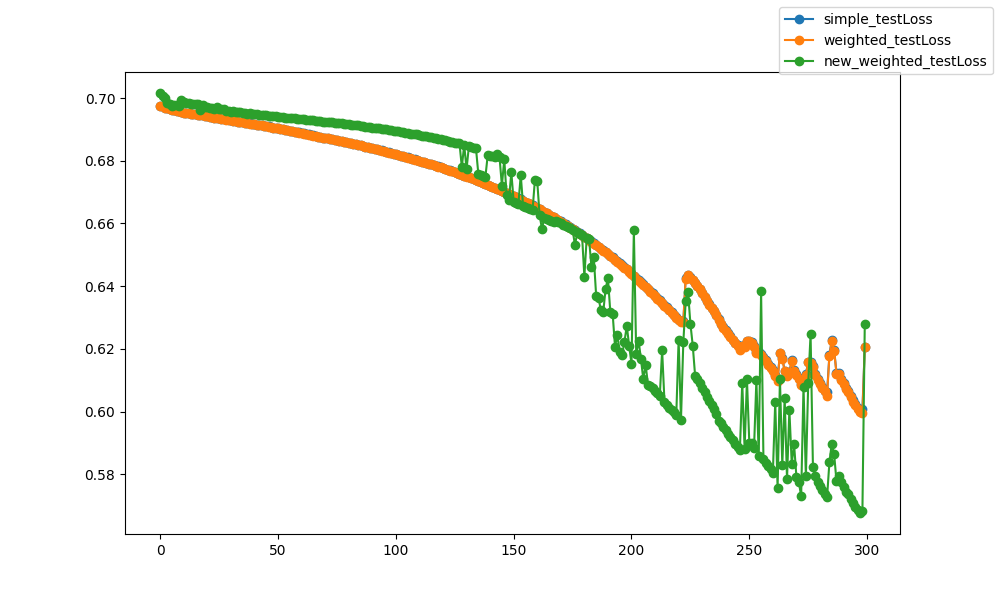

The file beside this chart, header and first rows:
epoch, epoch, simple_testLoss, weighted_testLoss, new_weighted_testLoss
0, 0, 0.6974, 0.6974, 0.7016
1, 1, 0.6974, 0.6974, 0.7007
2, 2, 0.6967, 0.6967, 0.7002
3, 3, 0.6967, 0.6967, 0.6985
4, 4, 0.6966, 0.6966, 0.6982
5, 5, 0.6963, 0.6963, 0.6976
6, 6, 0.6961, 0.6961, 0.6978
7, 7, 0.6958, 0.6958, 0.6977
8, 8, 0.6959, 0.6959, 0.6975
9, 9, 0.6955, 0.6955, 0.6993
10, 10, 0.6953, 0.6953, 0.6988
11, 11, 0.6952, 0.6952, 0.6986
12, 12, 0.6951, 0.6951, 0.6983
13, 13, 0.695, 0.695, 0.6982
14, 14, 0.6949, 0.6949, 0.6982
15, 15, 0.6948, 0.6948, 0.6982
16, 16, 0.6947, 0.6947, 0.6981
17, 17, 0.6946, 0.6946, 0.6961
18, 18, 0.6945, 0.6944, 0.6979
19, 19, 0.6943, 0.6943, 0.6971
20, 20, 0.6942, 0.6942, 0.6971
21, 21, 0.6941, 0.694, 0.6969
22, 22, 0.694, 0.694, 0.6969
23, 23, 0.6938, 0.6938, 0.6966
24, 24, 0.6936, 0.6936, 0.6972
25, 25, 0.6936, 0.6936, 0.6966
26, 26, 0.6934, 0.6934, 0.6966
27, 27, 0.6934, 0.6933, 0.6964
28, 28, 0.6932, 0.6932, 0.696
29, 29, 0.693, 0.693, 0.6958
30, 30, 0.6929, 0.6929, 0.6957
31, 31, 0.6927, 0.6927, 0.6958
32, 32, 0.6926, 0.6926, 0.6955
33, 33, 0.6925, 0.6925, 0.6956
34, 34, 0.6924, 0.6924, 0.6954
35, 35, 0.6923, 0.6923, 0.6952
36, 36, 0.6921, 0.6921, 0.6952
37, 37, 0.692, 0.692, 0.695
38, 38, 0.6919, 0.6919, 0.6951
39, 39, 0.6918, 0.6917, 0.6949
40, 40, 0.6917, 0.6917, 0.6949
41, 41, 0.6916, 0.6916, 0.6948
42, 42, 0.6914, 0.6914, 0.6947
43, 43, 0.6913, 0.6913, 0.6947
44, 44, 0.6911, 0.6911, 0.6946
45, 45, 0.691, 0.691, 0.6945
46, 46, 0.6909, 0.6909, 0.6944
47, 47, 0.6908, 0.6908, 0.6943
48, 48, 0.6906, 0.6906, 0.6943
49, 49, 0.6905, 0.6905, 0.6941
50, 50, 0.6903, 0.6903, 0.6941
51, 51, 0.6902, 0.6902, 0.694
52, 52, 0.69, 0.69, 0.6938
53, 53, 0.6899, 0.6899, 0.6938
54, 54, 0.6897, 0.6897, 0.6937
55, 55, 0.6896, 0.6896, 0.6936
56, 56, 0.6895, 0.6895, 0.6936
57, 57, 0.6893, 0.6893, 0.6935
58, 58, 0.6892, 0.6892, 0.6934
59, 59, 0.689, 0.689, 0.6934
... 240 more rows
